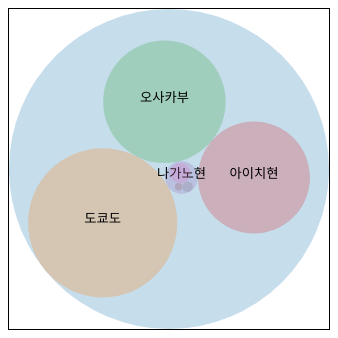
D3 v3 page, settled after 360 driven frames (6 s of simulated time); the page loaded 1 data file(s).


// ── js/sample.js
var svgWidth = 320;	// SVG요소의 넓이
var svgHeight = 320;	// SVG요소의 높이
// JSON 데이터를 불러와 처리
d3.json("data2010.json", function(error, data){
	drawPackLayout(data);
});
// 팩 레이아웃 표시
function drawPackLayout(dataSet){
	// 색을 준비
	var color = d3.scale.category10();  // 10색을 지정
	// 팩 레이아웃
	var bubble = d3.layout.pack()
	  .size([320, 320])	// 표시 크기 지정
	// 팩 레이아웃으로 사용할 크룹을 작성
	var pack = d3.select("#myGraph")
	  .selectAll("g")
	  .data(bubble.nodes(dataSet))	// 데이터셋을 요소에 설정
	  .enter()
	  .append("g")
	  .attr("transform", function(d, i){
			return "translate(" + d.x + "," + d.y + ")";	// X,Y 좌표 설정
		})
	// 원 생성
	pack.append("circle")	// circle요소를 추가
	  .attr("r", 0)	// 최초 반지름은 0으로 함
	  .transition()
	  .duration(function(d, i){	// 자식의 깊이에 따라 대기 시간을 설정
			return d.depth * 1000 + 500;	// 깊이×1초+0.5초
		})
	  .attr("r", function(d){	// 반지름 지정
			return d.r;
		})
	  .style("fill", function(d, i){
			return color(i);
		})
	// 원에 표시할 문자 생성
	pack.append("text")
	  .style("opacity", 0)	// 투명으로 함
	  .transition()
	  .duration(3000)	// 3초에 걸쳐 표시
	  .style("opacity", 1.0)	// 불투명으로 함
	  .text(function(d, i){
			if (d.depth == 1){	// 제1계층(도도부현)의 대상
				return d.name;	// name 속성의 내용을 반환
			}
			return null;	// 제1계층 이외는 표시하지 않음
		})
}


### data: data2010.json
{
 "name": "전국",
 "value": 128057352,
 "children": [
  {
   "name": "도쿄도",
   "value": 13159388
  },
  {
   "name": "오사카부",
   "value": 8865245
  },
  {
   "name": "아이치현",
   "value": 7410719
  },
  {
   "name": "나가노현",
   "value": 2152449,
   "children": [
    "{... 2 keys}",
    "{... 2 keys}",
    "{... 2 keys}"
   ]
  }
 ]
}